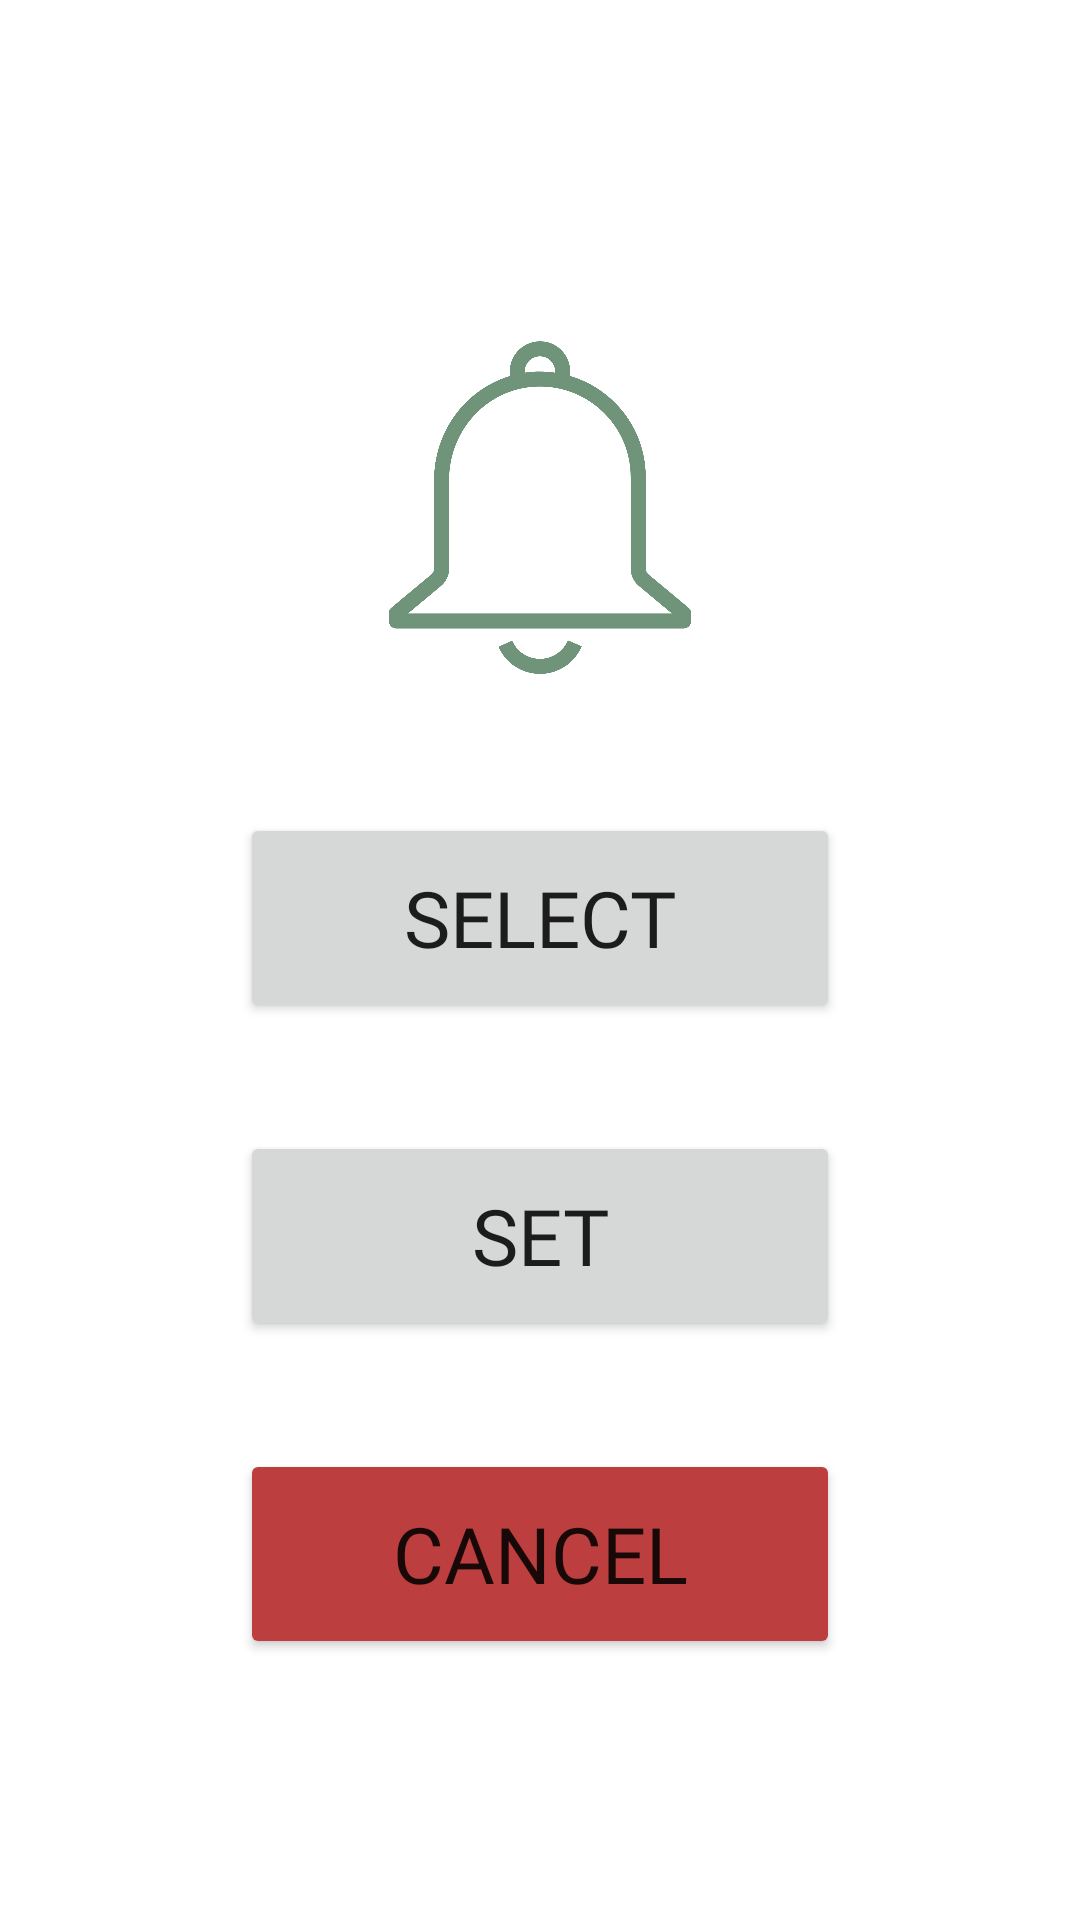

Reconstruct the res/layout file that produces this screen, plus the resources it refers to.
<!-- AndroidManifest.xml: application theme Theme.Duaandadhkar -->
<!-- res/layout/activity_reminder.xml -->
<?xml version="1.0" encoding="utf-8"?>
<LinearLayout xmlns:android="http://schemas.android.com/apk/res/android"
    xmlns:app="http://schemas.android.com/apk/res-auto"
    xmlns:tools="http://schemas.android.com/tools"
    android:layout_width="match_parent"
    android:layout_height="match_parent"
    android:gravity="center"
    android:orientation="vertical"
    tools:context=".ReminderActivity">
    <ImageView
        android:id="@+id/reminder_clipart"
        android:layout_width="146dp"
        android:layout_height="132dp"
        android:layout_marginTop="16dp"
        app:layout_constraintEnd_toEndOf="parent"
        app:layout_constraintHorizontal_bias="0.498"
        app:layout_constraintStart_toStartOf="parent"
        app:layout_constraintTop_toTopOf="parent"

        app:srcCompat="@drawable/reminder"
        android:contentDescription="Reminder" />

    <Button
        android:id="@+id/selectTimeButton"
        android:layout_width="200dp"
        android:layout_height="70dp"
        android:layout_marginHorizontal="26dp"
        android:layout_marginTop="36dp"
        android:fontFamily="@font/montserrat"
        android:onClick="onSelectTime"
        android:text="@string/reminder_select"
        android:textSize="26sp" />

    <Button
        android:id="@+id/setReminderButton"
        android:layout_width="200dp"
        android:layout_height="70dp"
        android:layout_marginHorizontal="26dp"
        android:layout_marginTop="36dp"
        android:fontFamily="@font/montserrat"
        android:onClick="onSetReminder"
        android:text="@string/reminder_set"
        android:textSize="26sp" />

    <Button
        android:id="@+id/cancelReminderButton"
        android:layout_width="200dp"
        android:layout_height="70dp"
        android:layout_marginHorizontal="26dp"
        android:layout_marginTop="36dp"
        android:backgroundTint="#BC3E3E"
        android:fontFamily="@font/montserrat"
        android:onClick="onCancelReminder"
        android:text="@string/reminder_cancel"
        android:textSize="26sp" />

</LinearLayout>
<!-- resources referenced by this layout -->
<resources>
  <!-- drawable reminder: png bitmap (drawable, 70514 bytes) -->
  <string name="reminder_cancel">Cancel</string>
  <string name="reminder_select">Select</string>
  <string name="reminder_set">Set</string>
  <style name="Theme.Duaandadhkar" parent="Theme.MaterialComponents.DayNight.DarkActionBar">
          
          <item name="colorPrimary">@color/app_main_color</item>
          <item name="colorPrimaryVariant">@color/app_main_color</item>
          <item name="colorOnPrimary">@color/white</item>
          
          <item name="colorSecondary">@color/app_main_color</item>
          <item name="colorSecondaryVariant">@color/app_main_color</item>
          <item name="colorOnSecondary">@color/app_main_color</item>
          
          <item name="android:statusBarColor">?attr/colorPrimaryVariant</item>
          
      </style>
  <color name="app_main_color">#6F947A</color>
  <color name="white">#FFFFFFFF</color>
</resources>
